Run: headless pygame with SDL's dummy video driver; simulated clock (each Clock.tick advances the game by its frame time, no real sleeping); random seed 0; keys injected as events and as key.get_pressed() state; no mouse input.
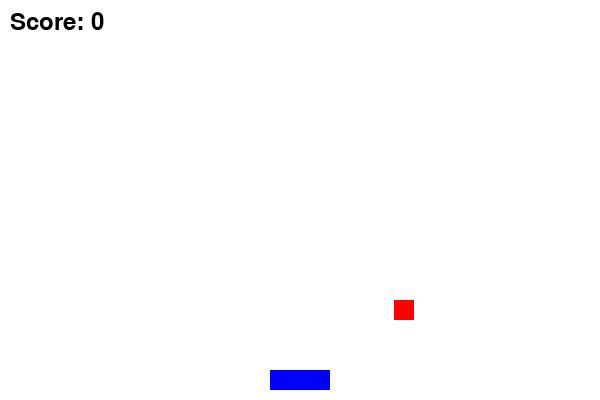
Frame 1 of 2 · flips 1–60 · no input
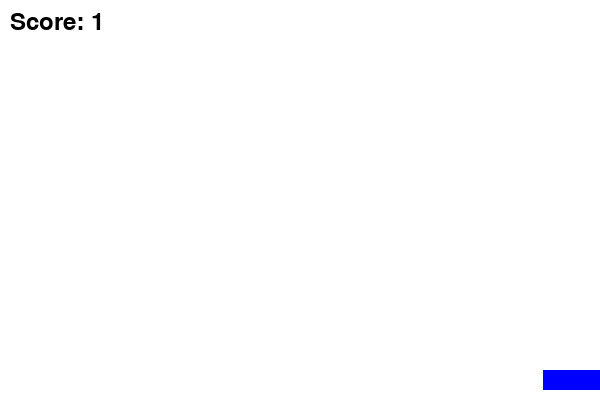
Frame 2 of 2 · flips 61–180 · tapped SPACE, RETURN · held RIGHT (→), D (game ended)

The pygame program that drew these frames:


import pygame
import random
import sys

# Initialize Pygame
pygame.init()

# Set up the game window
WIDTH = 600
HEIGHT = 400
screen = pygame.display.set_mode((WIDTH, HEIGHT))
pygame.display.set_caption("Catch the Falling Object")

# Player setup
player_width = 60
player_height = 20
player_x = WIDTH // 2 - player_width // 2
player_y = HEIGHT - player_height - 10
player_speed = 7

# Falling object setup
object_width = 20
object_height = 20
object_x = random.randint(0, WIDTH - object_width)
object_y = 0
object_speed = 5

# Score and font
score = 0
font = pygame.font.SysFont(None, 36)

# Game loop
running = True
clock = pygame.time.Clock()

while running:
    for event in pygame.event.get():
        if event.type == pygame.QUIT:
            running = False

    # Player movement
    keys = pygame.key.get_pressed()
    if keys[pygame.K_LEFT] and player_x > 0:
        player_x -= player_speed
    if keys[pygame.K_RIGHT] and player_x < WIDTH - player_width:
        player_x += player_speed

    # Move falling object
    object_y += object_speed

    # Game Over check
    if object_y > HEIGHT:
        print("Game Over")
        pygame.time.wait(2000)
        running = False

    # Collision detection
    if (object_y + object_height > player_y and
        object_y < player_y + player_height and
        object_x + object_width > player_x and
        object_x < player_x + player_width):
        score += 1
        object_x = random.randint(0, WIDTH - object_width)
        object_y = 0

    # Draw everything
    screen.fill((255, 255, 255))
    pygame.draw.rect(screen, (0, 0, 255), (player_x, player_y, player_width, player_height))
    pygame.draw.rect(screen, (255, 0, 0), (object_x, object_y, object_width, object_height))

    # Draw score
    score_text = font.render(f"Score: {score}", True, (0, 0, 0))
    screen.blit(score_text, (10, 10))

    # Update screen
    pygame.display.update()
    clock.tick(60)

# Quit game
pygame.quit()
sys.exit()
